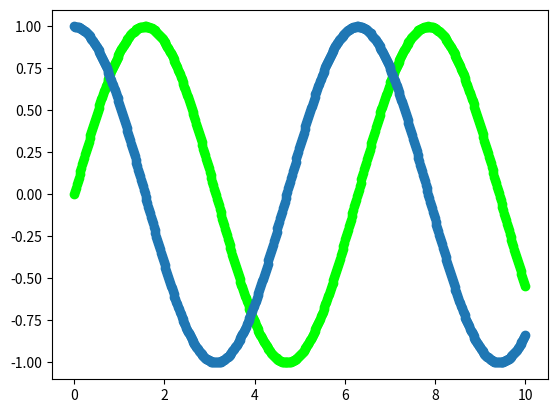

The matplotlib source for this figure:
#繪製波形
import numpy as np
import matplotlib.pyplot as plt

xpt = np.linspace(0, 10, 500) #建立含有500個元素的串列
ypt1 = np.sin(xpt)
ypt2 = np.cos(xpt)

plt.scatter(xpt, ypt1, color=(0, 1, 0)) #綠色
plt.scatter(xpt, ypt2)

plt.show()